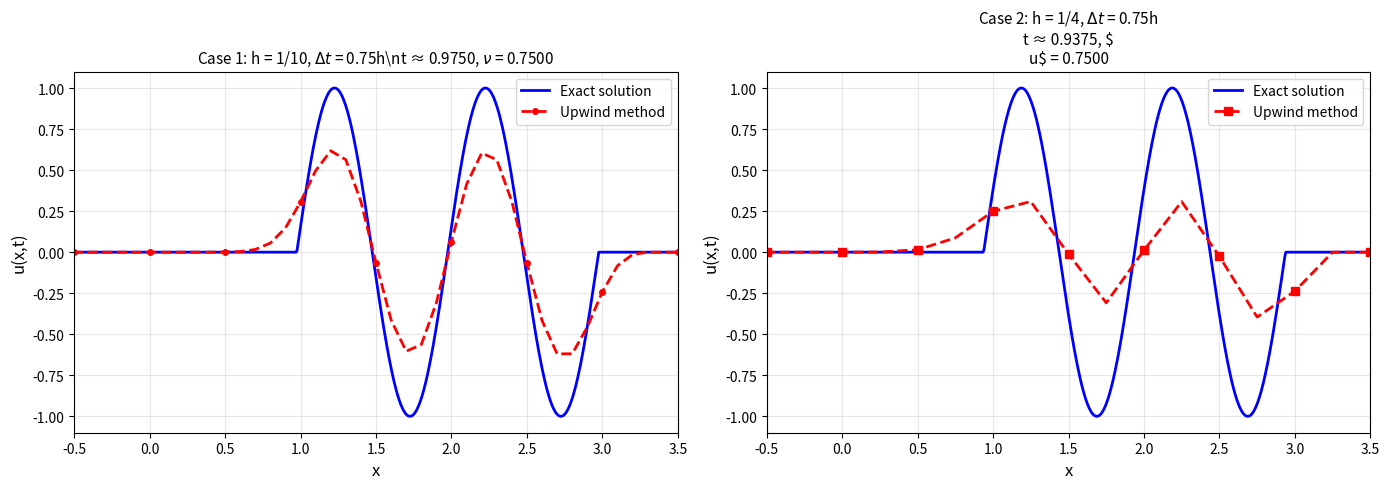

This figure's Python source: (Note: this script raises an exception after producing the figure.)
from matplotlib import pyplot as plt
import numpy as np


def initial_condition(x):
    u = np.zeros_like(x)
    mask = (x >= 0) & (x <= 2)
    u[mask] = np.sin(2 * np.pi * x[mask])
    return u


def exact_solution(x, t, c=1):
    x_shifted = x - c * t
    return initial_condition(x_shifted)


def upwind_method(c, h, dt, t_final, x_min=-1, x_max=5):
    nx = int((x_max - x_min) / h) + 1
    x = np.linspace(x_min, x_max, nx)
    u = initial_condition(x)
    nu = c * dt / h

    n_steps = int(t_final / dt)
    actual_t = n_steps * dt

    for n in range(n_steps):
        u_new = np.copy(u)
        for i in range(1, nx):
            u_new[i] = u[i] - nu * (u[i] - u[i - 1])
        u_new[0] = u[0] - nu * (u[0] - u[-1])
        u = u_new

    return x, u, actual_t, nu


c = 1.0
t_target = 1.0

# Case 1: h = 1/10, dt = 0.75h
h1 = 1 / 10
dt1 = 0.75 * h1
x1, u1_numerical, t1, nu1 = upwind_method(c, h1, dt1, t_target)
u1_exact = exact_solution(x1, t1, c)

x1_fine = np.linspace(-1, 5, 1000)
u1_exact_fine = exact_solution(x1_fine, t1, c)
# Case 2: h = 1/4, dt = 0.75h
h2 = 1 / 4
dt2 = 0.75 * h2
x2, u2_numerical, t2, nu2 = upwind_method(c, h2, dt2, t_target)
u2_exact = exact_solution(x2, t2, c)

x2_fine = np.linspace(-1, 5, 1000)
u2_exact_fine = exact_solution(x2_fine, t2, c)
fig, axes = plt.subplots(1, 2, figsize=(14, 5))

# Case 1 plot
axes[0].plot(x1_fine, u1_exact_fine, "b-", label="Exact solution", linewidth=2)
axes[0].plot(
    x1,
    u1_numerical,
    "r--",
    label="Upwind method",
    linewidth=2,
    marker="o",
    markevery=5,
    markersize=4,
)
axes[0].set_xlabel("x", fontsize=12)
axes[0].set_ylabel("u(x,t)", fontsize=12)
axes[0].set_title(
    rf"Case 1: h = 1/10, $\Delta t$ = 0.75h\nt ≈ {t1:.4f}, $\nu$ = {nu1:.4f}", fontsize=11
)
axes[0].legend(fontsize=10)
axes[0].grid(True, alpha=0.3)
axes[0].set_xlim([-0.5, 3.5])

# Case 2 plot
axes[1].plot(x2_fine, u2_exact_fine, "b-", label="Exact solution", linewidth=2)
axes[1].plot(
    x2,
    u2_numerical,
    "r--",
    label="Upwind method",
    linewidth=2,
    marker="s",
    markevery=2,
    markersize=6,
)
axes[1].set_xlabel("x", fontsize=12)
axes[1].set_ylabel("u(x,t)", fontsize=12)
axes[1].set_title(
    f"Case 2: h = 1/4, $\Delta t$ = 0.75h\nt ≈ {t2:.4f}, $\nu$ = {nu2:.4f}", fontsize=11
)
axes[1].legend(fontsize=10)
axes[1].grid(True, alpha=0.3)
axes[1].set_xlim([-0.5, 3.5])

plt.tight_layout()
plt.savefig("graph/Q4A.svg", dpi=300, bbox_inches="tight")
